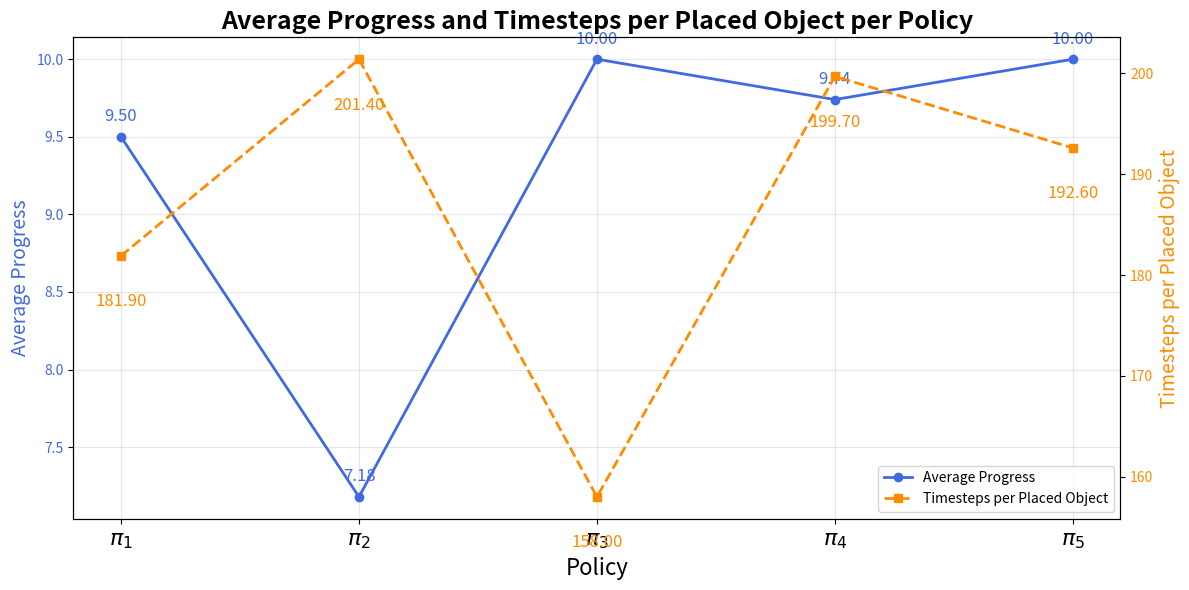

Recreate this plot in Python.
import matplotlib.pyplot as plt

# =D2+1
# =AVERAGE(F2:F101)
# =IF(F2>0,C2,0)
# =SUM(F2:F101)
# =SUM(G2:G101)
# =G102/F103
# =IF(B2="task_completed",1,0)
# =SUM(H2:H101)
# =H102/100


# 数据
rounds = [f"$\\pi_{{{i}}}$" for i in range(1, 6)]  # pi_1, pi_2, ..., pi_5
avg_progress = [9.5, 7.18, 10, 9.74, 10]
timestep_for_per_object = [181.9, 201.4, 158.0, 199.7, 192.6]

# 绘图
fig, ax1 = plt.subplots(figsize=(12, 6))

# 平均进度曲线
color1 = "royalblue"
ax1.plot(rounds, avg_progress, marker="o", color=color1, linewidth=2, label="Average Progress")
ax1.set_xlabel("Policy", fontsize=16)
ax1.set_ylabel("Average Progress", fontsize=14, color=color1)
ax1.tick_params(axis="y", labelcolor=color1)

# 调整横坐标标签字体大小
ax1.set_xticks(range(len(rounds)))
ax1.set_xticklabels(rounds, fontsize=16)

# 标注 Average Progress
for i, value in enumerate(avg_progress):
    ax1.text(i, value + 0.1, f"{value:.2f}", ha="center", fontsize=12, color=color1)

# 第二个 y 轴：Timesteps per Placed Object
ax2 = ax1.twinx()
color2 = "darkorange"
ax2.plot(rounds, timestep_for_per_object, marker="s", color=color2, linewidth=2, linestyle="--", label="Timesteps per Placed Object")
ax2.set_ylabel("Timesteps per Placed Object", fontsize=14, color=color2)
ax2.tick_params(axis="y", labelcolor=color2)

# 标注 Timesteps per Placed Object
for i, value in enumerate(timestep_for_per_object):
    ax2.text(i, value - 5, f"{value:.2f}", ha="center", fontsize=12, color=color2)

# 标题和网格
plt.title("Average Progress and Timesteps per Placed Object per Policy", fontsize=18, fontweight="bold")
fig.tight_layout()
ax1.grid(True, alpha=0.3)

# 合并图例
lines1, labels1 = ax1.get_legend_handles_labels()
lines2, labels2 = ax2.get_legend_handles_labels()
ax1.legend(lines1 + lines2, labels1 + labels2, loc="lower right")

# ax1.set_ylim(0, 3.5) 
# ax2.set_ylim(140, 320) 

# 保存图像
plt.savefig("ind_progress_timestep_per_object_per_policy.png", dpi=300, bbox_inches="tight")

plt.show()
